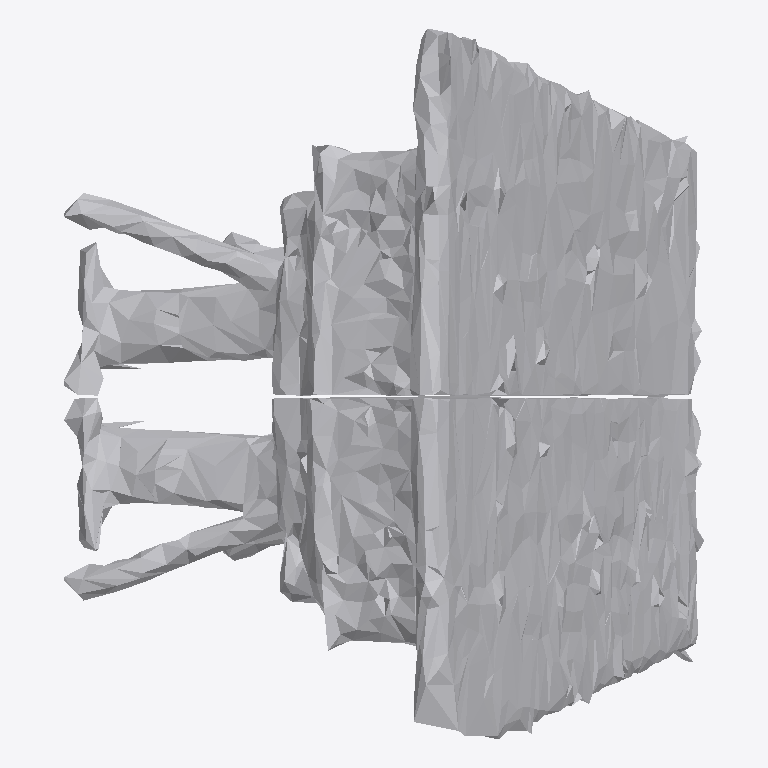
Plan cut of the same IFC building model at storey 'Ground Floor' (level 0.00 m, cut at 1.40 m), seen from above with north up, elements coloured by IFC class: 1 other element (light grey). No cut surface shows.
Extent 0.740 m × 0.822 m × 0.833 m (x, y, z). Storeys (1): Ground Floor at 0.00 m. Elements (1): 1 IfcFurniture.

HEADER;
FILE_DESCRIPTION(('ViewDefinition [CoordinationView]'),'2;1');
FILE_NAME('','2026-07-11T07:42:43',(''),(''),'IfcOpenShell 0.8.0','IfcOpenShell 0.8.0','');
FILE_SCHEMA(('IFC4'));
ENDSEC;
DATA;
#17=IFCPROJECT('2Lfa51rTP79x2EwaNQI0WI',#5,'Office Project',$,$,$,$,(#15),#10);
#20=IFCSITE('1KC5N9yV95hwbyE2xeKERC',#5,'Site',$,$,#19,$,$,.ELEMENT.,$,$,$,$,$);
#22=IFCBUILDING('3Nrz7NREXBkhiKotqksj80',#5,'Building',$,$,#21,$,$,.ELEMENT.,$,$,$);
#24=IFCBUILDINGSTOREY('2vS3kH5rvFK9OUXS84lk6$',#5,'Ground Floor',$,$,#23,$,$,.ELEMENT.,0.0);
#35=IFCFURNITURE('0FUgmDrIrF6gOnSafA7iUP',#5,'Table',$,$,#34,#31,$,$);
ENDSEC;
